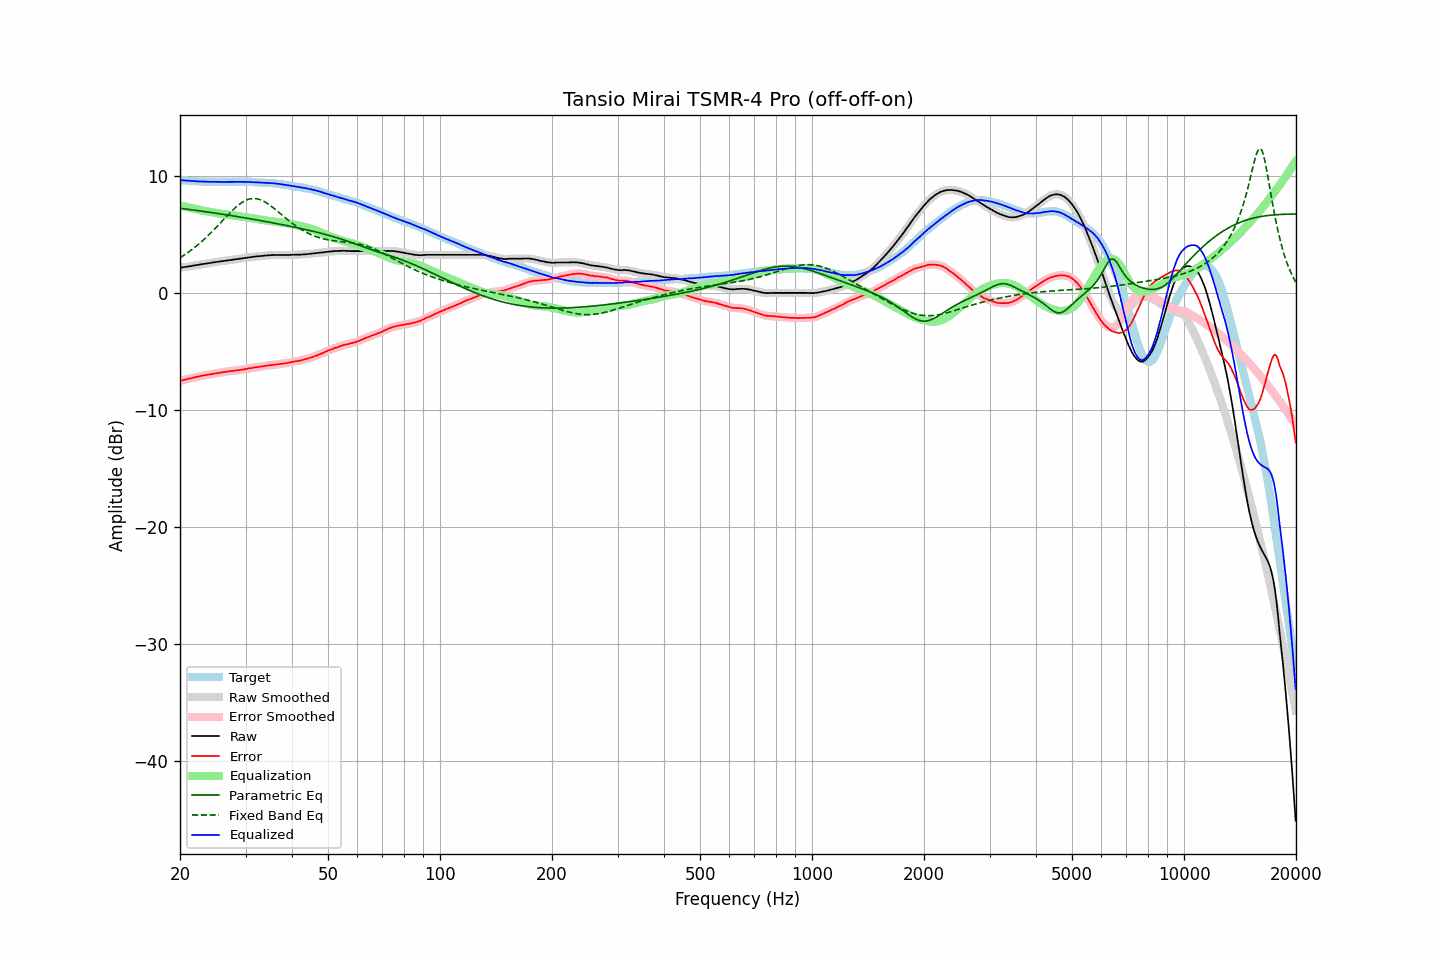

Data behind this chart, as committed beside it:
frequency, raw, error, smoothed, error_smoothed, equalization, parametric_eq, fixed_band_eq, equalized_raw, equalized_smoothed, target
20.00, 2.17, -7.49, 2.17, -7.49, 7.49, 7.25, 3.03, 9.66, 9.66, 9.66
20.20, 2.19, -7.46, 2.19, -7.46, 7.46, 7.23, 3.11, 9.65, 9.65, 9.65
20.40, 2.21, -7.43, 2.21, -7.43, 7.43, 7.21, 3.20, 9.64, 9.64, 9.64
20.61, 2.23, -7.40, 2.23, -7.40, 7.39, 7.20, 3.29, 9.62, 9.62, 9.63
20.81, 2.25, -7.36, 2.25, -7.36, 7.36, 7.18, 3.38, 9.61, 9.61, 9.61
21.02, 2.27, -7.33, 2.27, -7.33, 7.33, 7.16, 3.48, 9.60, 9.60, 9.60
21.23, 2.30, -7.29, 2.30, -7.30, 7.30, 7.14, 3.58, 9.60, 9.60, 9.59
21.44, 2.32, -7.28, 2.32, -7.27, 7.27, 7.12, 3.68, 9.59, 9.59, 9.60
21.66, 2.34, -7.24, 2.34, -7.24, 7.24, 7.11, 3.78, 9.58, 9.58, 9.58
21.87, 2.37, -7.21, 2.37, -7.21, 7.20, 7.09, 3.89, 9.57, 9.57, 9.58
22.09, 2.39, -7.17, 2.39, -7.17, 7.17, 7.07, 4.00, 9.56, 9.56, 9.56
22.31, 2.41, -7.14, 2.41, -7.14, 7.14, 7.05, 4.11, 9.55, 9.55, 9.55
22.54, 2.43, -7.11, 2.43, -7.11, 7.11, 7.03, 4.23, 9.54, 9.54, 9.54
22.76, 2.46, -7.08, 2.46, -7.08, 7.08, 7.01, 4.35, 9.54, 9.54, 9.54
22.99, 2.48, -7.05, 2.48, -7.05, 7.05, 6.99, 4.47, 9.53, 9.53, 9.53
23.22, 2.50, -7.02, 2.50, -7.03, 7.03, 6.98, 4.59, 9.53, 9.53, 9.52
23.45, 2.52, -7.01, 2.52, -7.00, 7.00, 6.96, 4.72, 9.52, 9.52, 9.53
23.69, 2.54, -6.98, 2.54, -6.98, 6.98, 6.94, 4.85, 9.52, 9.52, 9.52
23.92, 2.56, -6.95, 2.56, -6.96, 6.95, 6.92, 4.98, 9.51, 9.51, 9.51
24.16, 2.58, -6.94, 2.58, -6.93, 6.93, 6.90, 5.12, 9.51, 9.51, 9.52
24.40, 2.61, -6.91, 2.61, -6.91, 6.91, 6.88, 5.26, 9.52, 9.51, 9.52
24.65, 2.63, -6.88, 2.63, -6.88, 6.88, 6.86, 5.40, 9.51, 9.51, 9.51
24.89, 2.65, -6.86, 2.65, -6.86, 6.86, 6.84, 5.54, 9.51, 9.51, 9.51
25.14, 2.67, -6.83, 2.67, -6.83, 6.84, 6.82, 5.68, 9.51, 9.51, 9.50
25.39, 2.69, -6.81, 2.69, -6.81, 6.81, 6.79, 5.83, 9.50, 9.50, 9.50
25.65, 2.71, -6.79, 2.71, -6.79, 6.79, 6.77, 5.98, 9.50, 9.50, 9.50
25.91, 2.73, -6.77, 2.73, -6.77, 6.77, 6.75, 6.12, 9.50, 9.50, 9.50
26.16, 2.75, -6.76, 2.75, -6.75, 6.75, 6.73, 6.27, 9.50, 9.50, 9.51
26.43, 2.77, -6.73, 2.77, -6.73, 6.73, 6.71, 6.42, 9.50, 9.50, 9.50
26.69, 2.79, -6.71, 2.79, -6.71, 6.71, 6.69, 6.56, 9.50, 9.50, 9.50
26.96, 2.81, -6.69, 2.81, -6.69, 6.69, 6.67, 6.71, 9.50, 9.50, 9.50
27.23, 2.83, -6.67, 2.83, -6.67, 6.67, 6.65, 6.85, 9.50, 9.50, 9.50
27.50, 2.85, -6.65, 2.85, -6.65, 6.66, 6.62, 6.99, 9.51, 9.50, 9.50
27.77, 2.86, -6.65, 2.86, -6.64, 6.64, 6.60, 7.12, 9.50, 9.50, 9.51
28.05, 2.88, -6.62, 2.88, -6.62, 6.62, 6.58, 7.25, 9.50, 9.50, 9.50
28.33, 2.90, -6.61, 2.90, -6.61, 6.61, 6.56, 7.37, 9.51, 9.51, 9.51
28.62, 2.92, -6.59, 2.92, -6.59, 6.59, 6.53, 7.49, 9.51, 9.51, 9.51
28.90, 2.94, -6.58, 2.94, -6.58, 6.57, 6.51, 7.60, 9.51, 9.51, 9.52
29.19, 2.96, -6.56, 2.96, -6.56, 6.55, 6.49, 7.70, 9.51, 9.51, 9.52
29.48, 2.98, -6.53, 2.98, -6.54, 6.53, 6.46, 7.78, 9.51, 9.51, 9.51
29.78, 3.00, -6.51, 3.00, -6.51, 6.51, 6.44, 7.87, 9.51, 9.51, 9.51
30.08, 3.02, -6.49, 3.02, -6.48, 6.48, 6.42, 7.93, 9.50, 9.50, 9.51
30.38, 3.04, -6.45, 3.04, -6.46, 6.46, 6.39, 7.99, 9.50, 9.50, 9.49
30.68, 3.06, -6.43, 3.06, -6.43, 6.44, 6.37, 8.03, 9.50, 9.49, 9.49
30.99, 3.08, -6.41, 3.08, -6.41, 6.41, 6.35, 8.07, 9.49, 9.49, 9.49
31.30, 3.09, -6.40, 3.09, -6.39, 6.39, 6.32, 8.08, 9.48, 9.48, 9.49
31.61, 3.11, -6.37, 3.11, -6.37, 6.37, 6.30, 8.09, 9.48, 9.48, 9.48
31.93, 3.13, -6.33, 3.13, -6.34, 6.34, 6.28, 8.08, 9.47, 9.47, 9.46
32.24, 3.14, -6.33, 3.14, -6.32, 6.32, 6.25, 8.06, 9.46, 9.46, 9.47
32.57, 3.15, -6.30, 3.15, -6.30, 6.30, 6.23, 8.02, 9.45, 9.46, 9.45
32.89, 3.17, -6.28, 3.17, -6.28, 6.28, 6.20, 7.98, 9.45, 9.45, 9.45
33.22, 3.18, -6.26, 3.18, -6.26, 6.26, 6.18, 7.92, 9.44, 9.44, 9.44
33.55, 3.19, -6.25, 3.19, -6.24, 6.24, 6.15, 7.86, 9.43, 9.43, 9.44
33.89, 3.21, -6.22, 3.21, -6.22, 6.22, 6.13, 7.78, 9.43, 9.42, 9.43
34.23, 3.22, -6.19, 3.22, -6.19, 6.20, 6.10, 7.70, 9.42, 9.42, 9.41
34.57, 3.23, -6.18, 3.23, -6.17, 6.18, 6.08, 7.60, 9.41, 9.41, 9.41
34.92, 3.24, -6.15, 3.24, -6.16, 6.16, 6.05, 7.51, 9.40, 9.40, 9.39
35.27, 3.25, -6.16, 3.25, -6.15, 6.15, 6.02, 7.40, 9.40, 9.39, 9.41
35.62, 3.25, -6.13, 3.25, -6.13, 6.13, 6.00, 7.30, 9.38, 9.38, 9.38
35.97, 3.26, -6.12, 3.26, -6.12, 6.11, 5.97, 7.19, 9.37, 9.37, 9.38
... 635 more rows
